Run: headless pygame with SDL's dummy video driver; simulated clock (each Clock.tick advances the game by its frame time, no real sleeping); random seed 0; keys injected as events and as key.get_pressed() state; no mouse input.
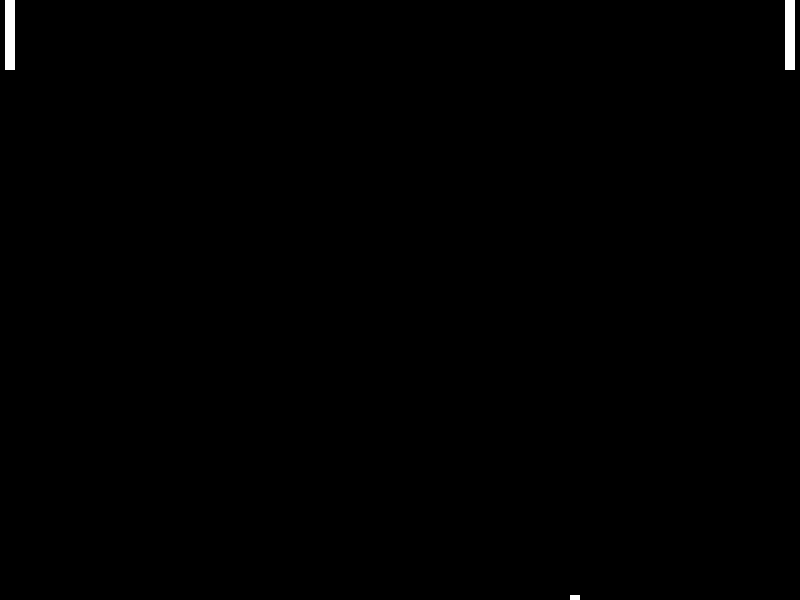
Frame 1 of 4 · flips 1–60 · no input
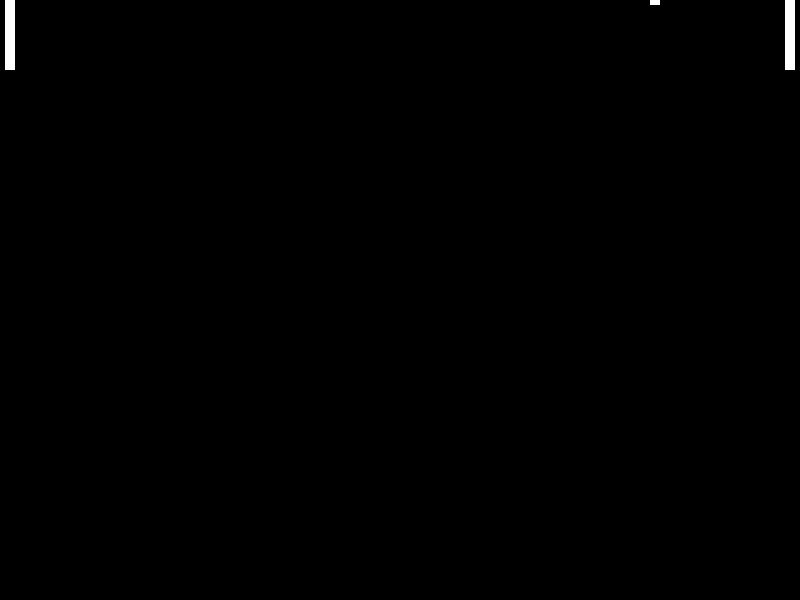
Frame 2 of 4 · flips 61–180 · tapped SPACE, RETURN · held RIGHT (→), D
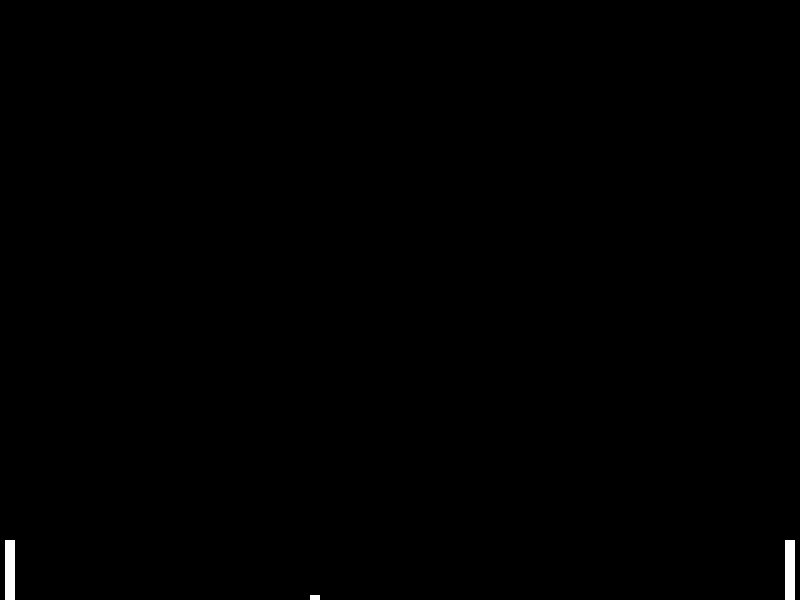
Frame 3 of 4 · flips 181–300 · held DOWN (↓), S
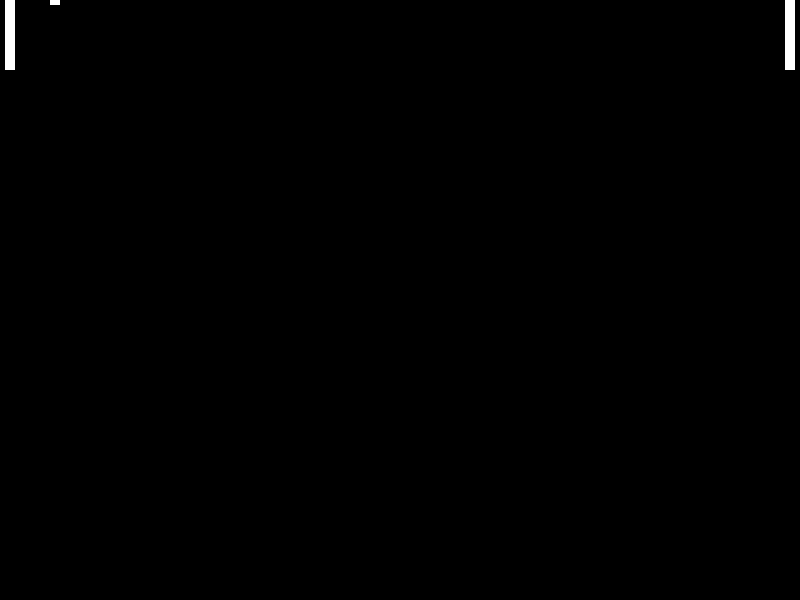
Frame 4 of 4 · flips 301–420 · held LEFT (←), A, UP (↑), W

The pygame program that drew these frames:

# Attempt at Pong
# Adrian Wisla

import pygame
#from pygame.locals import *
from sys import exit
import random

class Pong(object):

    def __init__(self):
        self.x = pygame.init()
        self.gameExit = False
        self.speed_of_the_ball_y = 5
        self.speed_of_the_ball_x = 10

        self.initialize_display(5, 70)

        while not self.gameExit:
            self.screen.fill(self.BLACK)
            pygame.draw.rect(self.screen, self.WHITE, [self.firstPaddleLead_x, self.firstPaddleLead_y, 10, self.firstPaddleLength])
            pygame.draw.rect(self.screen, self.WHITE, [self.secondPaddleLead_x-15, self.secondPaddleLead_y, 10, self.secondPaddleLength])
            pygame.draw.rect(self.screen, self.WHITE, [self.ball_x, self.ball_y, 10, 10])

            pygame.display.update()
            #print(self.firstPaddleLead_y + self.firstPaddleLength)

            self.keyboard_actions(20)
            self.move_paddles()
            self.move_ball()

            self.clock.tick(self.FPS)

    def initialize_display(self, paddle_width, paddle_length):
        self.resolution = (800, 600)
        self.clock = pygame.time.Clock()  # pygame's clock object.
        self.FPS = 30

        self.WHITE = (255, 255, 255)  # RGB values in tuples
        self.BLACK = (0, 0, 0)
        self.RED = (255, 0, 0)
        self.GREEN = (0, 155, 0)

        self.screen = pygame.display.set_mode((800, 600))
        pygame.display.set_caption('MyPong')

        # pygame.display.update()#this is to update the screen

        self.firstPaddleLead_x = 5
        self.firstPaddleLead_y = 0
        self.firstPaddleLength = 70

        self.secondPaddleLead_x = 800
        self.secondPaddleLead_y = 0
        self.secondPaddleLength = 70

        self.ball_x = self.resolution[0] / 2
        self.ball_y = self.resolution[1] / 2

        self.y_change = 0
        self.y_change_sec = 0

    def keyboard_actions(self, speed):
        for event in pygame.event.get():
            if event.type == pygame.QUIT:
                self.gameExit = True
            if event.type == pygame.KEYDOWN:
                if event.key == pygame.K_DOWN:
                    self.y_change = speed
                    print(self.firstPaddleLead_y)
                elif event.key == pygame.K_UP:
                    self.y_change = -speed
                elif event.key == pygame.K_w:
                    self.y_change_sec = -speed
                elif event.key == pygame.K_s:
                    self.y_change_sec = speed

            if event.type == pygame.KEYUP:
                if event.key == pygame.K_s or event.key == pygame.K_w:
                    self.y_change_sec = 0
                elif event.key == pygame.K_UP or event.key == pygame.K_DOWN:
                    self.y_change = 0

        # if firstPaddleLead_y + firstPaddleLength > 600:
        # y_change = 0
    def move_paddles(self):

        self.firstPaddleLead_y += self.y_change

        if self.firstPaddleLead_y + self.firstPaddleLength >= 600:
            self.y_change = 0
        elif self.firstPaddleLead_y <= 0:
            self.y_change = 0

        self.secondPaddleLead_y += self.y_change_sec

        if self.secondPaddleLead_y + self.firstPaddleLength >= 600:
            self.y_change_sec = 0
        elif self.secondPaddleLead_y <= 0:
            self.y_change_sec = 0

    def move_ball(self):

        if self.ball_x >= self.secondPaddleLead_x - 20 or self.ball_x <= self.firstPaddleLead_x + 10:
            print('The ball got to the paddle lead!', self.secondPaddleLead_x - 15)
            if self.ball_y > self.secondPaddleLead_y or self.ball_y < self.secondPaddleLead_y + self.secondPaddleLength:
                print('The ball went beyond Y', self.ball_y, self.secondPaddleLead_y)
                self.speed_of_the_ball_x *= -1

        #print(self.ball_x)

        if self.ball_y > 600 - 10 or self.ball_y < 0:
            self.speed_of_the_ball_y *= -1
        #print('Ball x before addition: ', self.ball_x)
        self.ball_x += self.speed_of_the_ball_x
        #print('Is the speed still inverted? ', self.speed_of_the_ball)
        self.ball_y += self.speed_of_the_ball_y
        #print('Ball x after addition: ', self.ball_x)

if __name__ == '__main__':
    Pong()

pygame.quit() # needed to quit. Uninitializes everything
quit()
